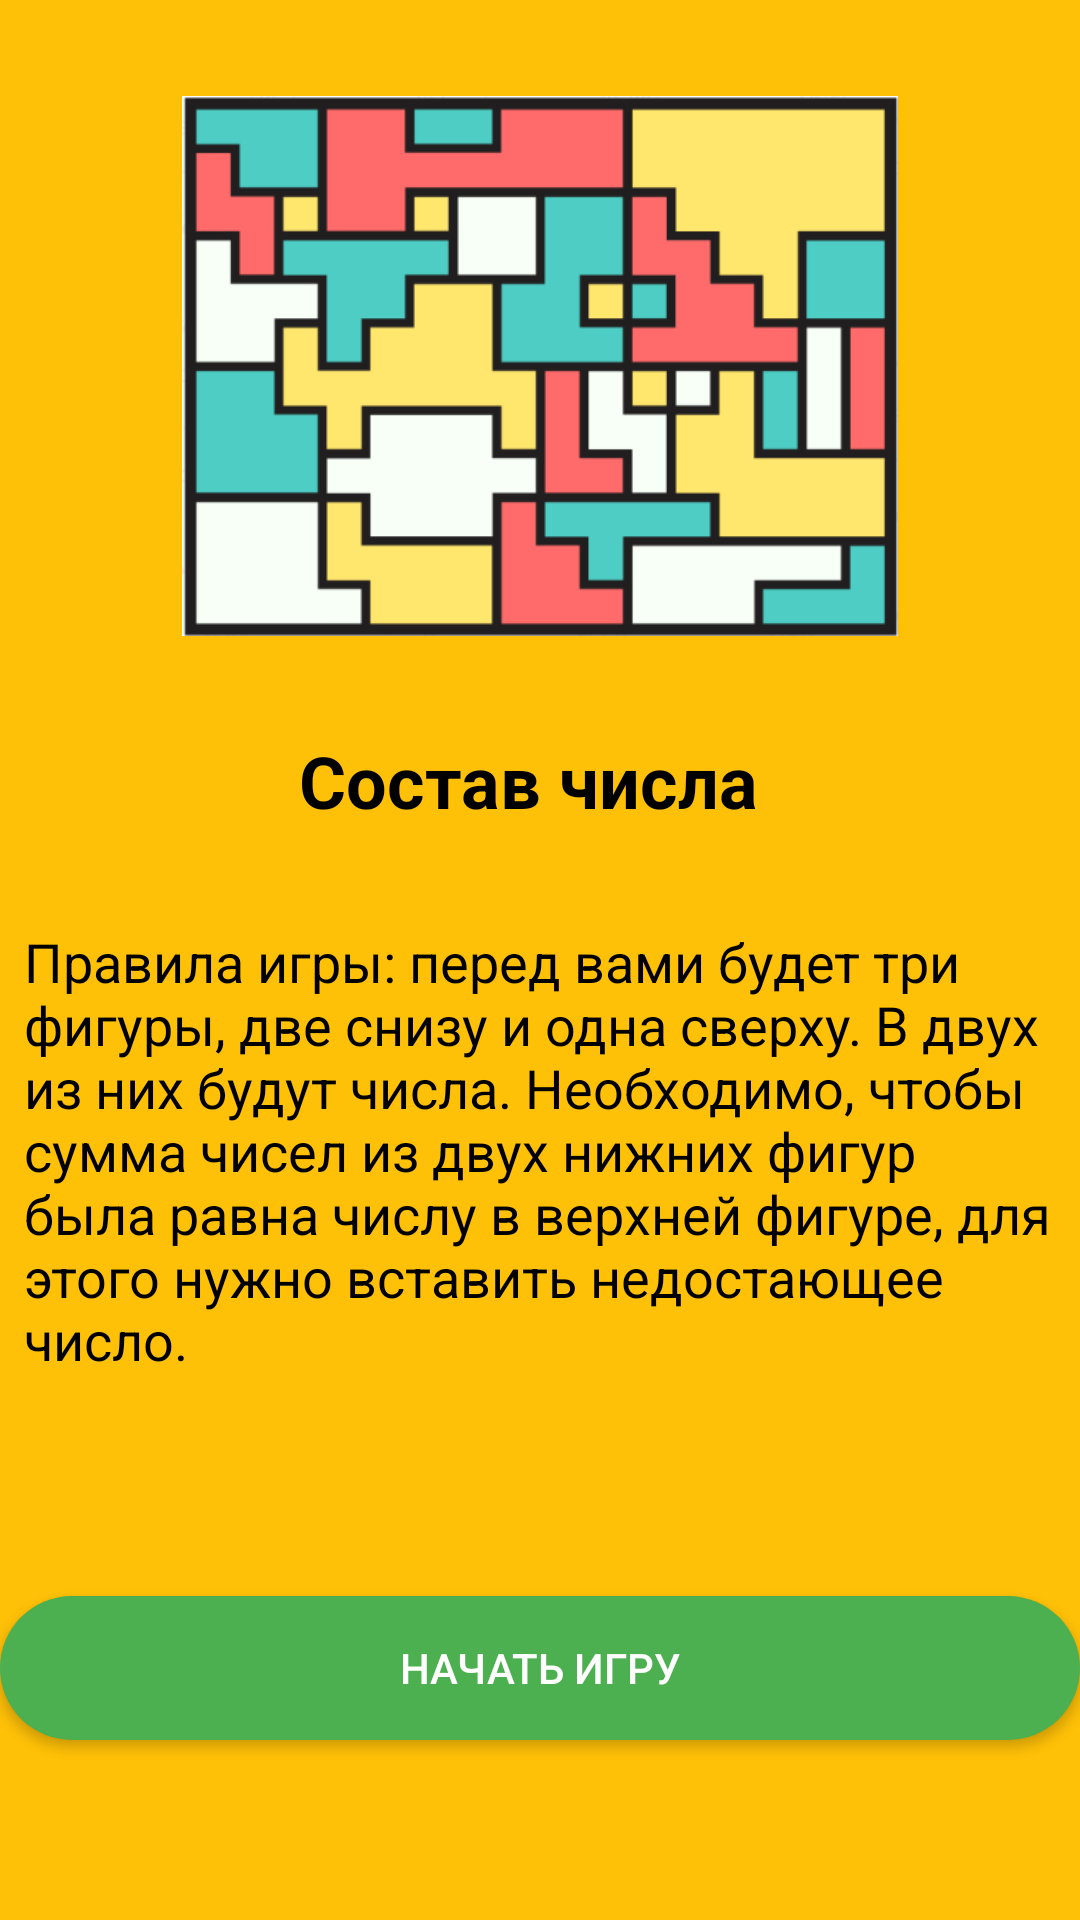

Android layout source for this screen:
<!-- AndroidManifest.xml: application theme Theme.Composition -->
<!-- res/layout/fragment_welcome.xml -->
<?xml version="1.0" encoding="utf-8"?>
<androidx.constraintlayout.widget.ConstraintLayout xmlns:android="http://schemas.android.com/apk/res/android"
    xmlns:app="http://schemas.android.com/apk/res-auto"
    xmlns:tools="http://schemas.android.com/tools"
    android:layout_width="match_parent"
    android:layout_height="match_parent"
    android:background="@color/main">

    <ImageView
        android:id="@+id/tv_logo"
        android:layout_width="wrap_content"
        android:layout_height="180dp"
        android:layout_marginTop="32dp"
        android:src="@drawable/logo"
        app:layout_constraintEnd_toEndOf="parent"
        app:layout_constraintStart_toStartOf="parent"
        app:layout_constraintTop_toTopOf="parent" />

    <TextView
        android:id="@+id/tv_title"
        android:layout_width="wrap_content"
        android:layout_height="wrap_content"
        android:layout_marginTop="32dp"
        android:text="@string/tv_title"
        android:textColor="@color/black"
        android:textStyle="bold"
        android:textSize="24sp"
        app:layout_constraintEnd_toEndOf="parent"
        app:layout_constraintHorizontal_bias="0.483"
        app:layout_constraintStart_toStartOf="parent"
        app:layout_constraintTop_toBottomOf="@+id/tv_logo" />

    <TextView
        android:id="@+id/tv_rule"
        android:layout_width="0dp"
        android:layout_height="wrap_content"
        android:layout_marginStart="8dp"
        android:layout_marginTop="32dp"
        android:layout_marginEnd="8dp"
        android:text="@string/tv_rule"
        android:textColor="@color/black"
        android:textSize="18sp"
        app:layout_constraintEnd_toEndOf="parent"
        app:layout_constraintStart_toStartOf="parent"
        app:layout_constraintTop_toBottomOf="@+id/tv_title" />

    <Button
        android:id="@+id/button_understand"
        style="@style/WelcomeButtonStyle"
        android:layout_width="0dp"
        android:layout_height="wrap_content"
        android:layout_marginBottom="60dp"
        android:gravity="center"
        android:text="@string/button_understand"
        app:layout_constraintBottom_toBottomOf="parent"
        app:layout_constraintEnd_toEndOf="parent"
        app:layout_constraintStart_toStartOf="parent" />

</androidx.constraintlayout.widget.ConstraintLayout>
<!-- resources referenced by this layout -->
<resources>
  <color name="black">#FF000000</color>
  <color name="main">#FFC107</color>
  <!-- drawable logo: png bitmap (drawable, 11549 bytes) -->
  <string name="button_understand">Начать игру</string>
  <string name="tv_rule">Правила игры: перед вами будет три фигуры, две снизу и одна сверху. В двух из них будут числа.
      Необходимо, чтобы сумма чисел из двух нижних фигур была равна числу в верхней фигуре, для этого нужно вставить недостающее
      число.</string>
  <string name="tv_title">Состав числа</string>
  <style name="WelcomeButtonStyle" parent="Widget.AppCompat.Button">
          <item name="android:textColor">@color/white</item>
          <item name="backgroundTint">@color/game_number</item>
          <item name="android:textSize">14sp</item>
          <item name="android:background">@drawable/rounded_button</item>
      </style>
  <style name="Theme.Composition" parent="Base.Theme.Composition" />
  <color name="white">#FFFFFFFF</color>
  <color name="game_number">#4CAF50</color>
  <!-- drawable rounded_button (drawable) -->
  <shape xmlns:android="http://schemas.android.com/apk/res/android"
      android:shape="rectangle">
      <corners android:radius="50dp" />
      <solid android:color="@color/game_number" />
  </shape>
  <style name="Base.Theme.Composition" parent="Theme.Material3.DayNight.NoActionBar">
          
          
      </style>
</resources>
